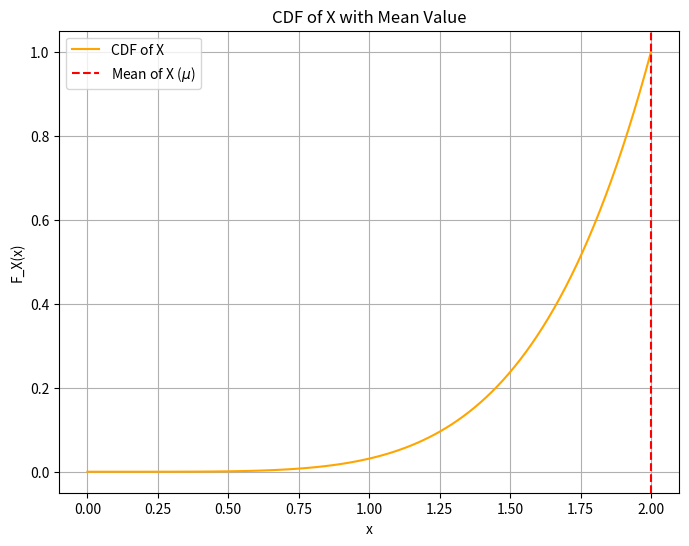
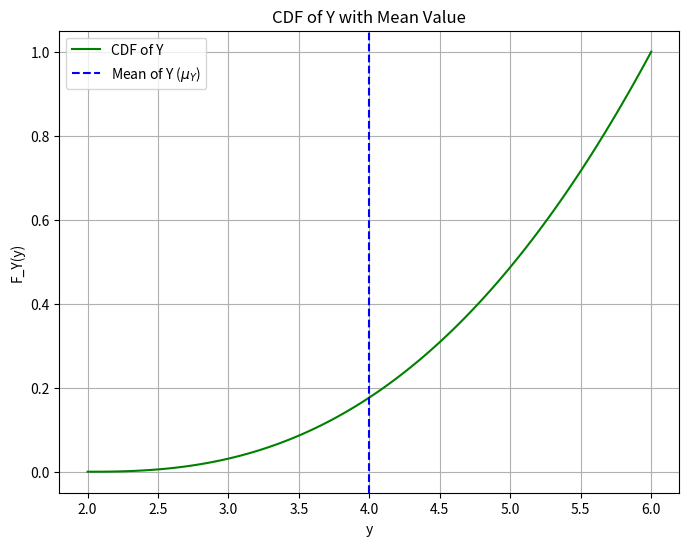
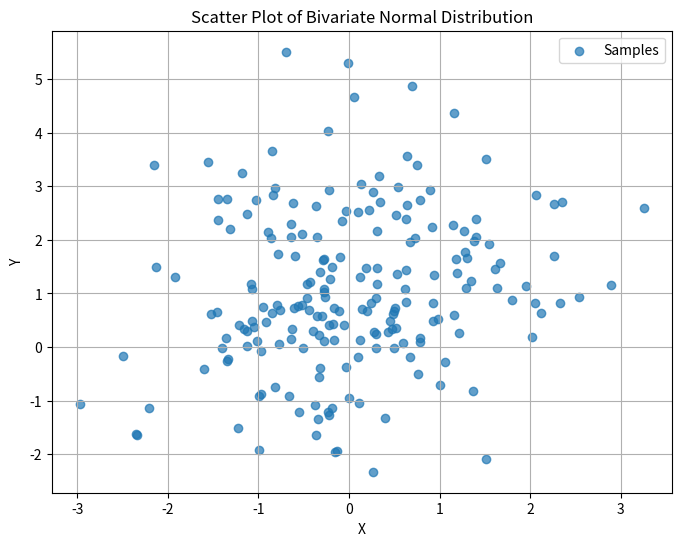
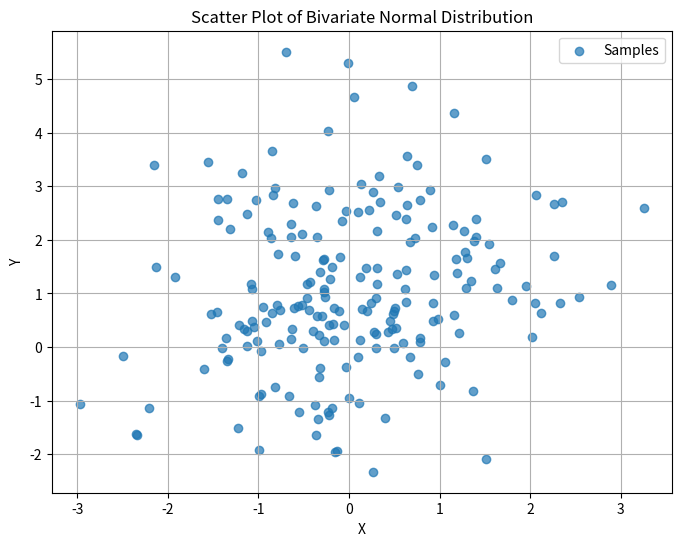
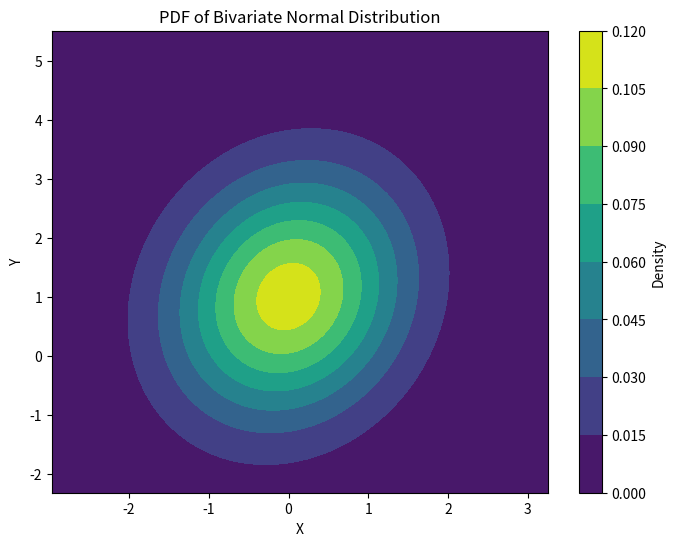
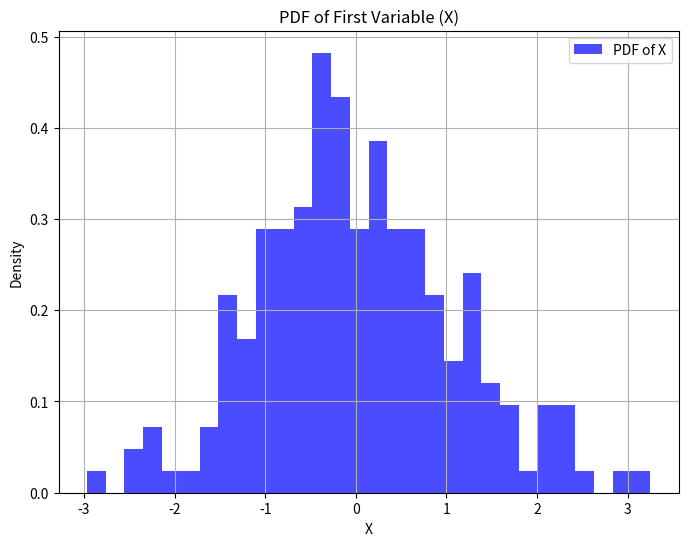
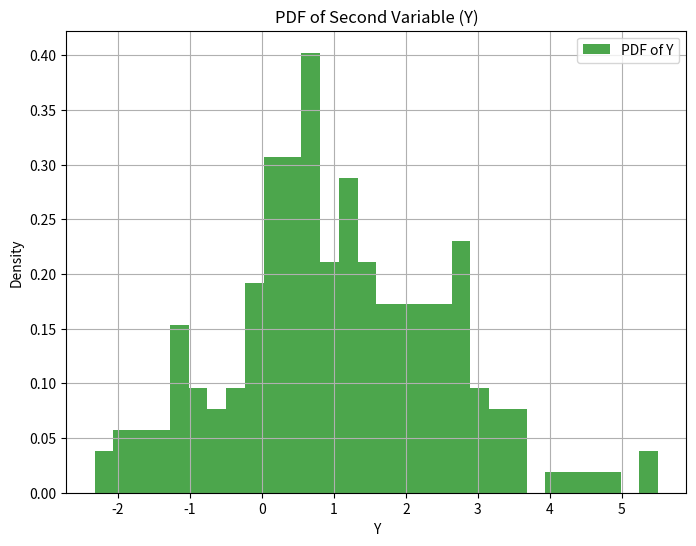
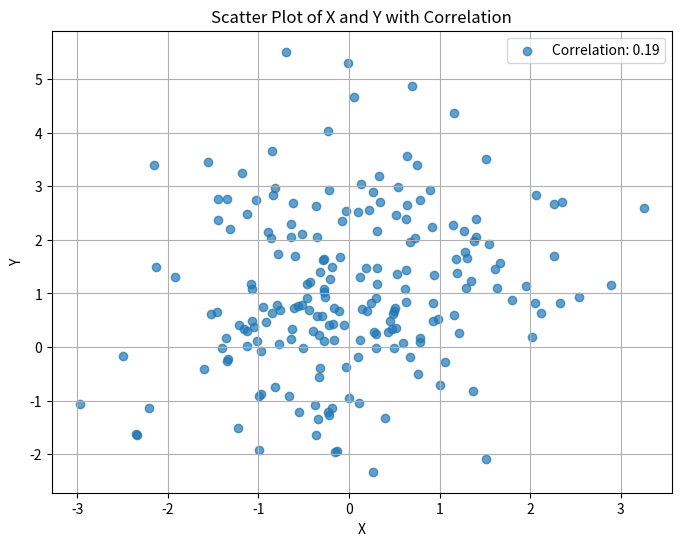
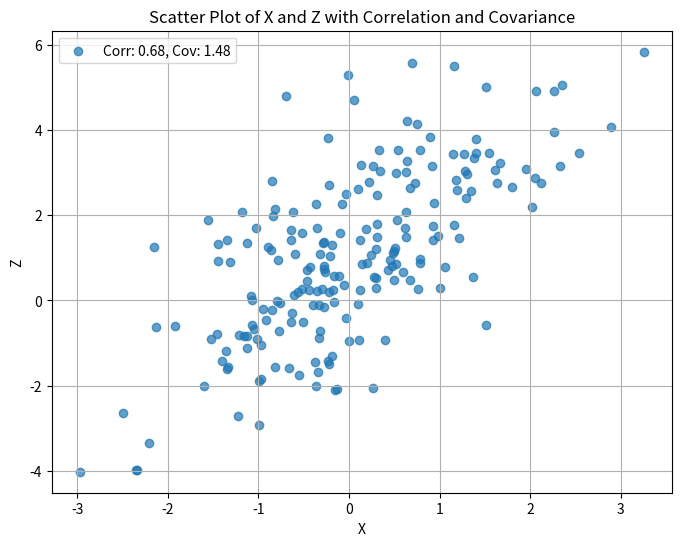

Source code (Python) for these figures, in order:
# -*- coding: utf-8 -*-
"""
Created on Sat Jan  4 14:15:40 2025

[redacted]
"""

import numpy as np
import matplotlib.pyplot as plt
from scipy.integrate import quad

# Define PDF of X
def pdf_x(x):
    if 0 < x <= 2:
        return (5 / 32) * x**4
    else:
        return 0

# Compute CDF of X using numerical integration
def cdf_x(x):
    return quad(pdf_x, 0, x)[0]

# Generate X values for plotting
x_values = np.linspace(0, 2, 100)

# Compute PDF and CDF values for X
pdf_values = [pdf_x(x) for x in x_values]
cdf_values = [cdf_x(x) for x in x_values]

# Mean value of X (mu)
mu = 2

# Plot the CDF of X
plt.figure(figsize=(8, 6))
plt.plot(x_values, cdf_values, label='CDF of X', color='orange')
plt.axvline(x=mu, color='red', linestyle='--', label='Mean of X ($\mu$)')
plt.title('CDF of X with Mean Value')
plt.xlabel('x')
plt.ylabel('F_X(x)')
plt.legend()
plt.grid()
plt.show()
# Define transformation Y = X^2 + mu and compute CDF for Y
def pdf_y(y):
    # Inverse relationship to find corresponding x for given y
    if y >= mu and y <= 4 + mu:
        x = np.sqrt(y - mu)
        return pdf_x(x) / (2 * np.sqrt(y - mu))
    else:
        return 0

# Compute CDF of Y using numerical integration
def cdf_y(y):
    return quad(pdf_y, mu, y)[0]

# Generate Y values for plotting
y_values = np.linspace(mu, 4 + mu, 100)

# Compute CDF values for Y
cdf_y_values = [cdf_y(y) for y in y_values]

# Mean value of Y
mean_y = np.mean(y_values)

# Plot the CDF of Y
plt.figure(figsize=(8, 6))
plt.plot(y_values, cdf_y_values, label='CDF of Y', color='green')
plt.axvline(x=mean_y, color='blue', linestyle='--', label='Mean of Y ($\mu_Y$)')
plt.title('CDF of Y with Mean Value')
plt.xlabel('y')
plt.ylabel('F_Y(y)')
plt.legend()
plt.grid()
plt.show()
# Step: Create bivariate normal distribution
mean = [0, 1]  # Mean vector
cov = [[1, 0.2], [0.2, 2]]  # Covariance matrix (assuming t=5th digit of ID is 5)

# Generate 200 samples from the bivariate normal distribution
samples = np.random.multivariate_normal(mean, cov, 200)

# Extract X and Y components
x_samples = samples[:, 0]
y_samples = samples[:, 1]

# Plot the scatter plot of the samples
plt.figure(figsize=(8, 6))
plt.scatter(x_samples, y_samples, alpha=0.7, label='Samples')
plt.title('Scatter Plot of Bivariate Normal Distribution')
plt.xlabel('X')
plt.ylabel('Y')
plt.legend()
plt.grid()
plt.show()
# Plot the scatter plot of the samples
plt.figure(figsize=(8, 6))
plt.scatter(x_samples, y_samples, alpha=0.7, label='Samples')
plt.title('Scatter Plot of Bivariate Normal Distribution')
plt.xlabel('X')
plt.ylabel('Y')
plt.legend()
plt.grid()
plt.show()

# Create a 2D grid for the PDF
x_grid = np.linspace(min(x_samples), max(x_samples), 100)
y_grid = np.linspace(min(y_samples), max(y_samples), 100)
x_mesh, y_mesh = np.meshgrid(x_grid, y_grid)

# Calculate the PDF of the bivariate normal distribution
from scipy.stats import multivariate_normal
pdf_values = multivariate_normal(mean, cov).pdf(np.dstack((x_mesh, y_mesh)))

# Plot the PDF
plt.figure(figsize=(8, 6))
plt.contourf(x_mesh, y_mesh, pdf_values, cmap='viridis')
plt.colorbar(label='Density')
plt.title('PDF of Bivariate Normal Distribution')
plt.xlabel('X')
plt.ylabel('Y')
plt.show()


# Plot the PDF of the first variable (X)
plt.figure(figsize=(8, 6))
plt.hist(x_samples, bins=30, density=True, color="blue", alpha=0.7, label='PDF of X')
plt.title('PDF of First Variable (X)')
plt.xlabel('X')
plt.ylabel('Density')
plt.legend()
plt.grid()
plt.show()

# Plot the PDF of the second variable (Y)
plt.figure(figsize=(8, 6))
plt.hist(y_samples, bins=30, density=True, color="green", alpha=0.7, label='PDF of Y')
plt.title('PDF of Second Variable (Y)')
plt.xlabel('Y')
plt.ylabel('Density')
plt.legend()
plt.grid()
plt.show()

# Calculate the correlation between X and Y
correlation = np.corrcoef(x_samples, y_samples)[0, 1]
print(f"Correlation between X and Y: {correlation:.2f}")

# Scatter plot with correlation value
plt.figure(figsize=(8, 6))
plt.scatter(x_samples, y_samples, alpha=0.7, label=f'Correlation: {correlation:.2f}')
plt.title('Scatter Plot of X and Y with Correlation')
plt.xlabel('X')
plt.ylabel('Y')
plt.legend()
plt.grid()
plt.show()

correlation = np.corrcoef(x_samples, y_samples)[0, 1]
print(f"Correlation between X and Y: {correlation:.2f}")
# Define Z as Z = X + Y
z_samples = x_samples + y_samples

# Calculate E[Z] (Expected Value of Z)
e_z = np.mean(z_samples)

# Calculate VAR[Z] (Variance of Z)
var_z = np.var(z_samples)

print(f"E[Z] (Expected Value of Z): {e_z:.2f}")
print(f"VAR[Z] (Variance of Z): {var_z:.2f}")
# Calculate the correlation and covariance between X and Z
correlation_xz = np.corrcoef(x_samples, z_samples)[0, 1]
covariance_xz = np.cov(x_samples, z_samples)[0, 1]

print(f"Correlation between X and Z: {correlation_xz:.2f}")
print(f"Covariance between X and Z: {covariance_xz:.2f}")

# Scatter plot of X and Z
plt.figure(figsize=(8, 6))
plt.scatter(x_samples, z_samples, alpha=0.7, label=f'Corr: {correlation_xz:.2f}, Cov: {covariance_xz:.2f}')
plt.title('Scatter Plot of X and Z with Correlation and Covariance')
plt.xlabel('X')
plt.ylabel('Z')
plt.legend()
plt.grid()
plt.show()
correlation_xy = np.corrcoef(x_samples, y_samples)[0, 1]
